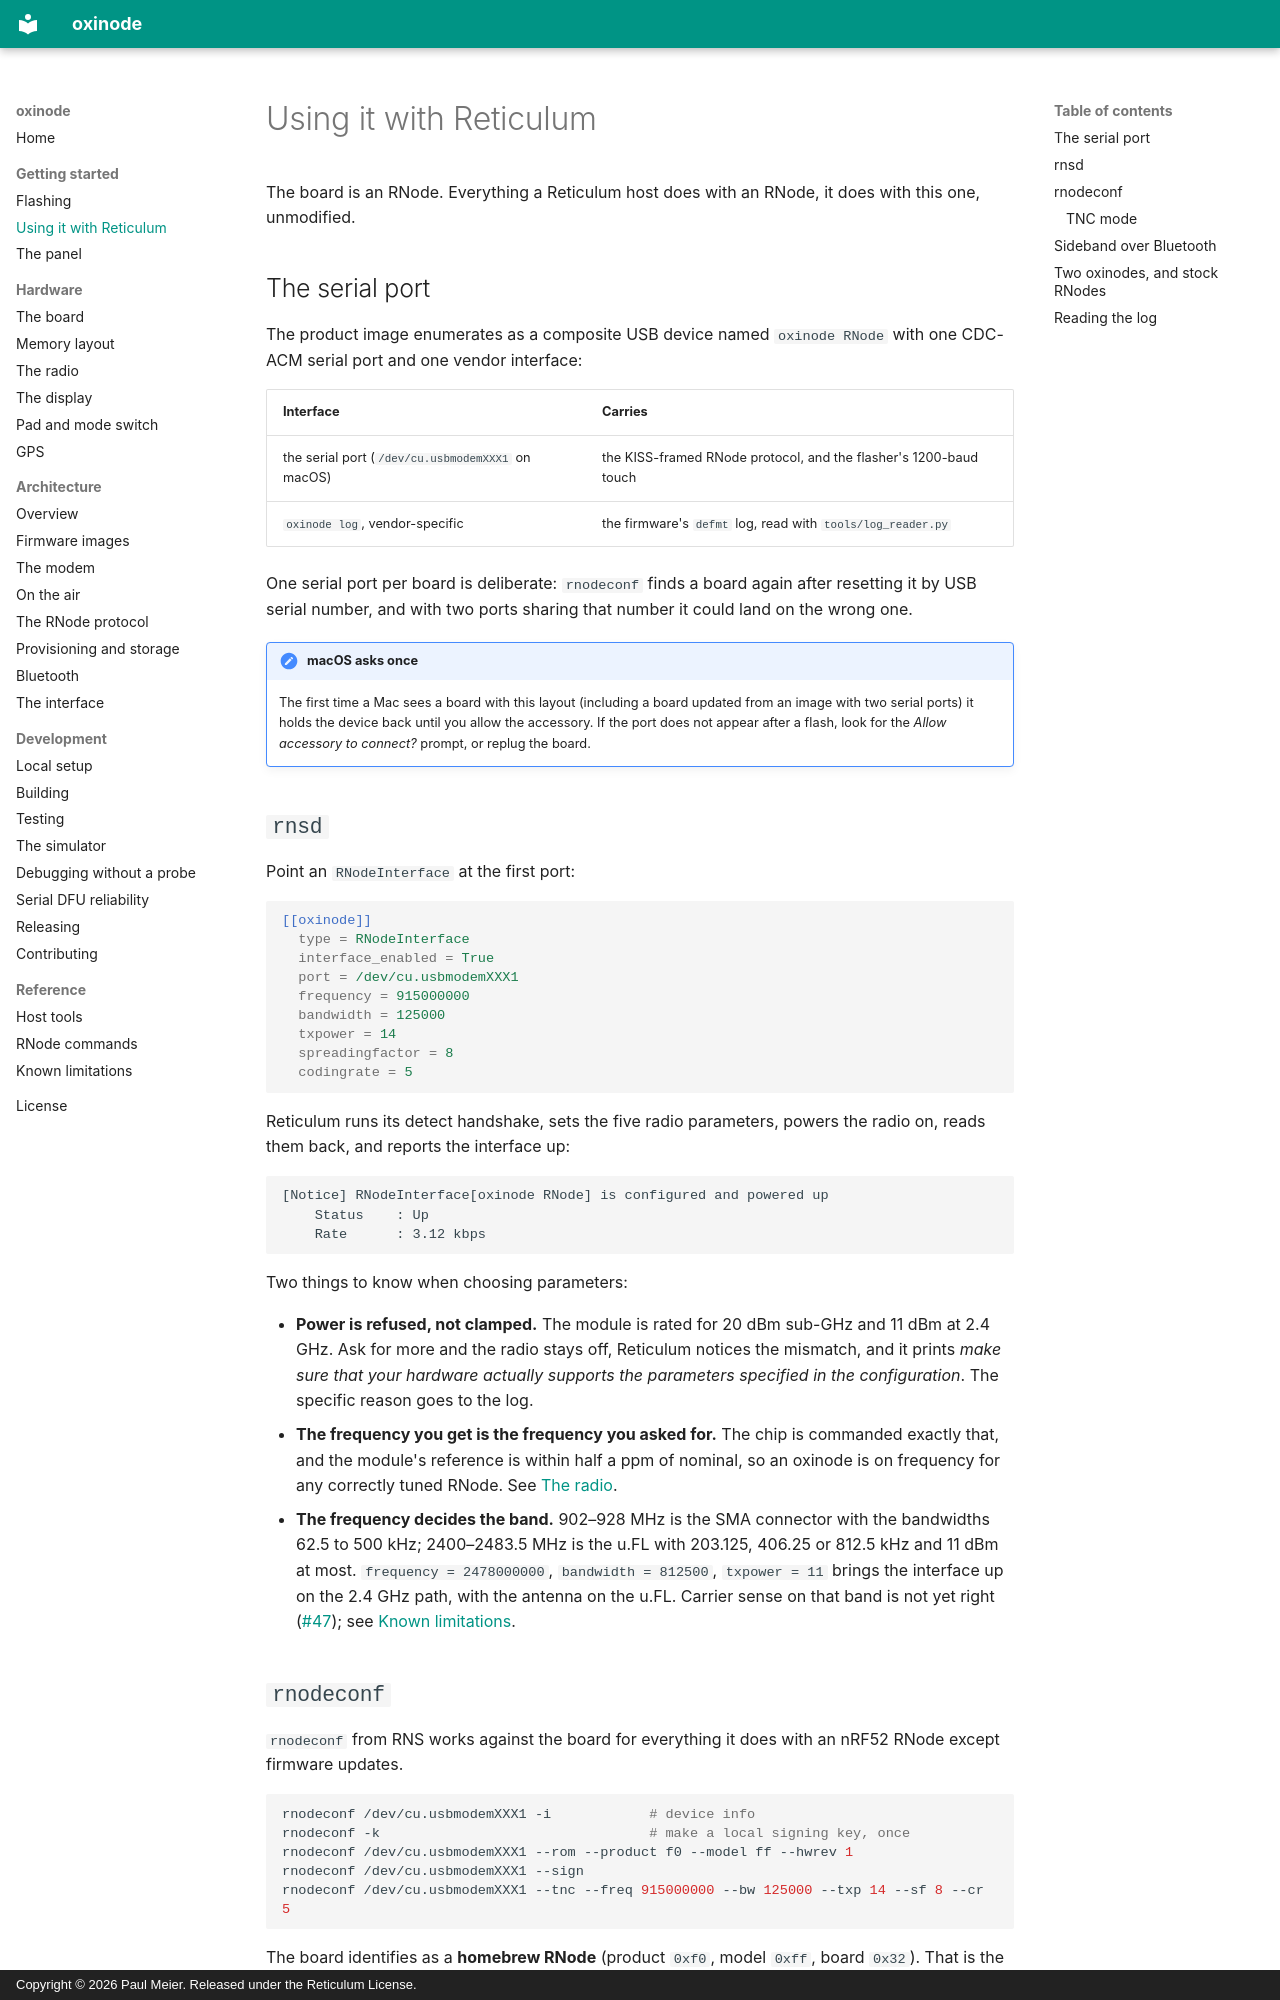

repository: paulmeier/oxinode · page: getting-started/reticulum/index.html · generator: mkdocs · copyright: Copyright © 2026 Paul Meier. Released under the Reticulum License.

# Using it with Reticulum

The board is an RNode. Everything a Reticulum host does with an RNode, it does
with this one, unmodified.

## The serial port

The product image enumerates as a composite USB device named `oxinode RNode`
with one CDC-ACM serial port and one vendor interface:

| Interface | Carries |
|---|---|
| the serial port (`/dev/cu.usbmodemXXX1` on macOS) | the KISS-framed RNode protocol, and the flasher's 1200-baud touch |
| `oxinode log`, vendor-specific | the firmware's `defmt` log, read with `tools/log_reader.py` |

One serial port per board is deliberate: `rnodeconf` finds a board again after
resetting it by USB serial number, and with two ports sharing that number it
could land on the wrong one.

!!! note "macOS asks once"
    The first time a Mac sees a board with this layout (including a board
    updated from an image with two serial ports) it holds the device back
    until you allow the accessory. If the port does not appear after a flash,
    look for the *Allow accessory to connect?* prompt, or replug the board.

## `rnsd`

Point an `RNodeInterface` at the first port:

```ini
[[oxinode]]
  type = RNodeInterface
  interface_enabled = True
  port = /dev/cu.usbmodemXXX1
  frequency = 915000000
  bandwidth = 125000
  txpower = 14
  spreadingfactor = 8
  codingrate = 5
```

Reticulum runs its detect handshake, sets the five radio parameters, powers the
radio on, reads them back, and reports the interface up:

```
[Notice] RNodeInterface[oxinode RNode] is configured and powered up
    Status    : Up
    Rate      : 3.12 kbps
```

Two things to know when choosing parameters:

- **Power is refused, not clamped.** The module is rated for 20 dBm sub-GHz
  and 11 dBm at 2.4 GHz. Ask for more and the radio stays off, Reticulum
  notices the mismatch, and it prints *make sure that your hardware actually
  supports the parameters specified in the configuration*. The specific
  reason goes to the log.
- **The frequency you get is the frequency you asked for.** The chip is
  commanded exactly that, and the module's reference is within half a ppm of
  nominal, so an oxinode is on frequency for any correctly tuned RNode. See
  [The radio](../hardware/radio.md).
- **The frequency decides the band.** 902–928 MHz is the SMA connector with
  the bandwidths 62.5 to 500 kHz; 2400–2483.5 MHz is the u.FL with 203.125,
  406.25 or 812.5 kHz and 11 dBm at most. `frequency = 2478000000`,
  `bandwidth = 812500`, `txpower = 11` brings the interface up on the 2.4 GHz
  path, with the antenna on the u.FL. Carrier sense on that band is not yet
  right ([#47](https://github.com/paulmeier/oxinode/issues/47)); see
  [Known limitations](../reference/limitations.md).
